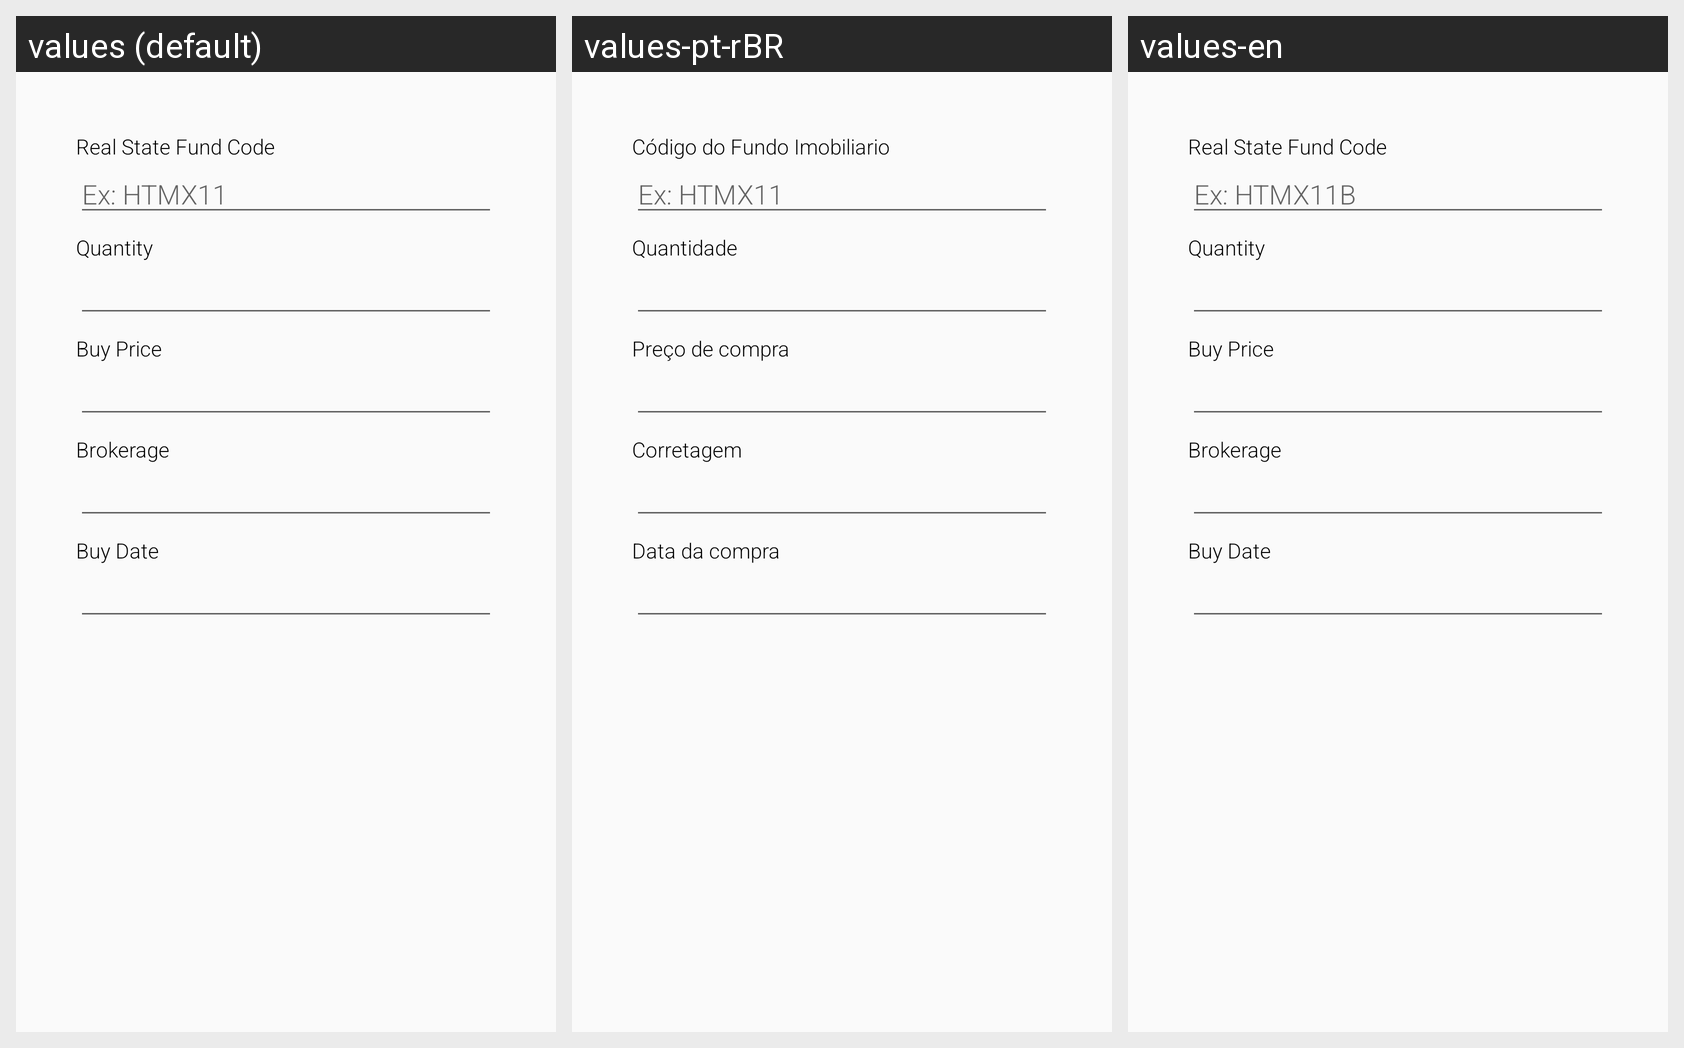

The Android screen above is rendered under several locales of the same app. Produce the string resources it draws, with the default and per-locale values.
Android screen res/layout/fragment_buy_fii_form.xml rendered under 3 locales, left to right: values (default), values-pt-rBR, values-en. Device: Nexus 5 (rendered at 1080×1920; each locale shown at half size, 540×960, under a caption strip naming it); theme AppTheme.
Strings drawn on this screen, with the default value and each locale's value (text and hints the layout hard-codes, and strings that could not be matched under every locale, appear in the picture but are not listed):

fii_symbol
  values: Real State Fund Code
  values-pt-rBR: Código do Fundo Imobiliario
  values-en: Real State Fund Code

fii_symbol_hint
  values: Ex: HTMX11
  values-pt-rBR: Ex: HTMX11
  values-en: Ex: HTMX11B

quantity
  values: Quantity
  values-pt-rBR: Quantidade
  values-en: Quantity

buy_price
  values: Buy Price
  values-pt-rBR: Preço de compra
  values-en: Buy Price

brokerage
  values: Brokerage
  values-pt-rBR: Corretagem
  values-en: Brokerage  [not translated; the default value is used]

buy_date
  values: Buy Date
  values-pt-rBR: Data da compra
  values-en: Buy Date
